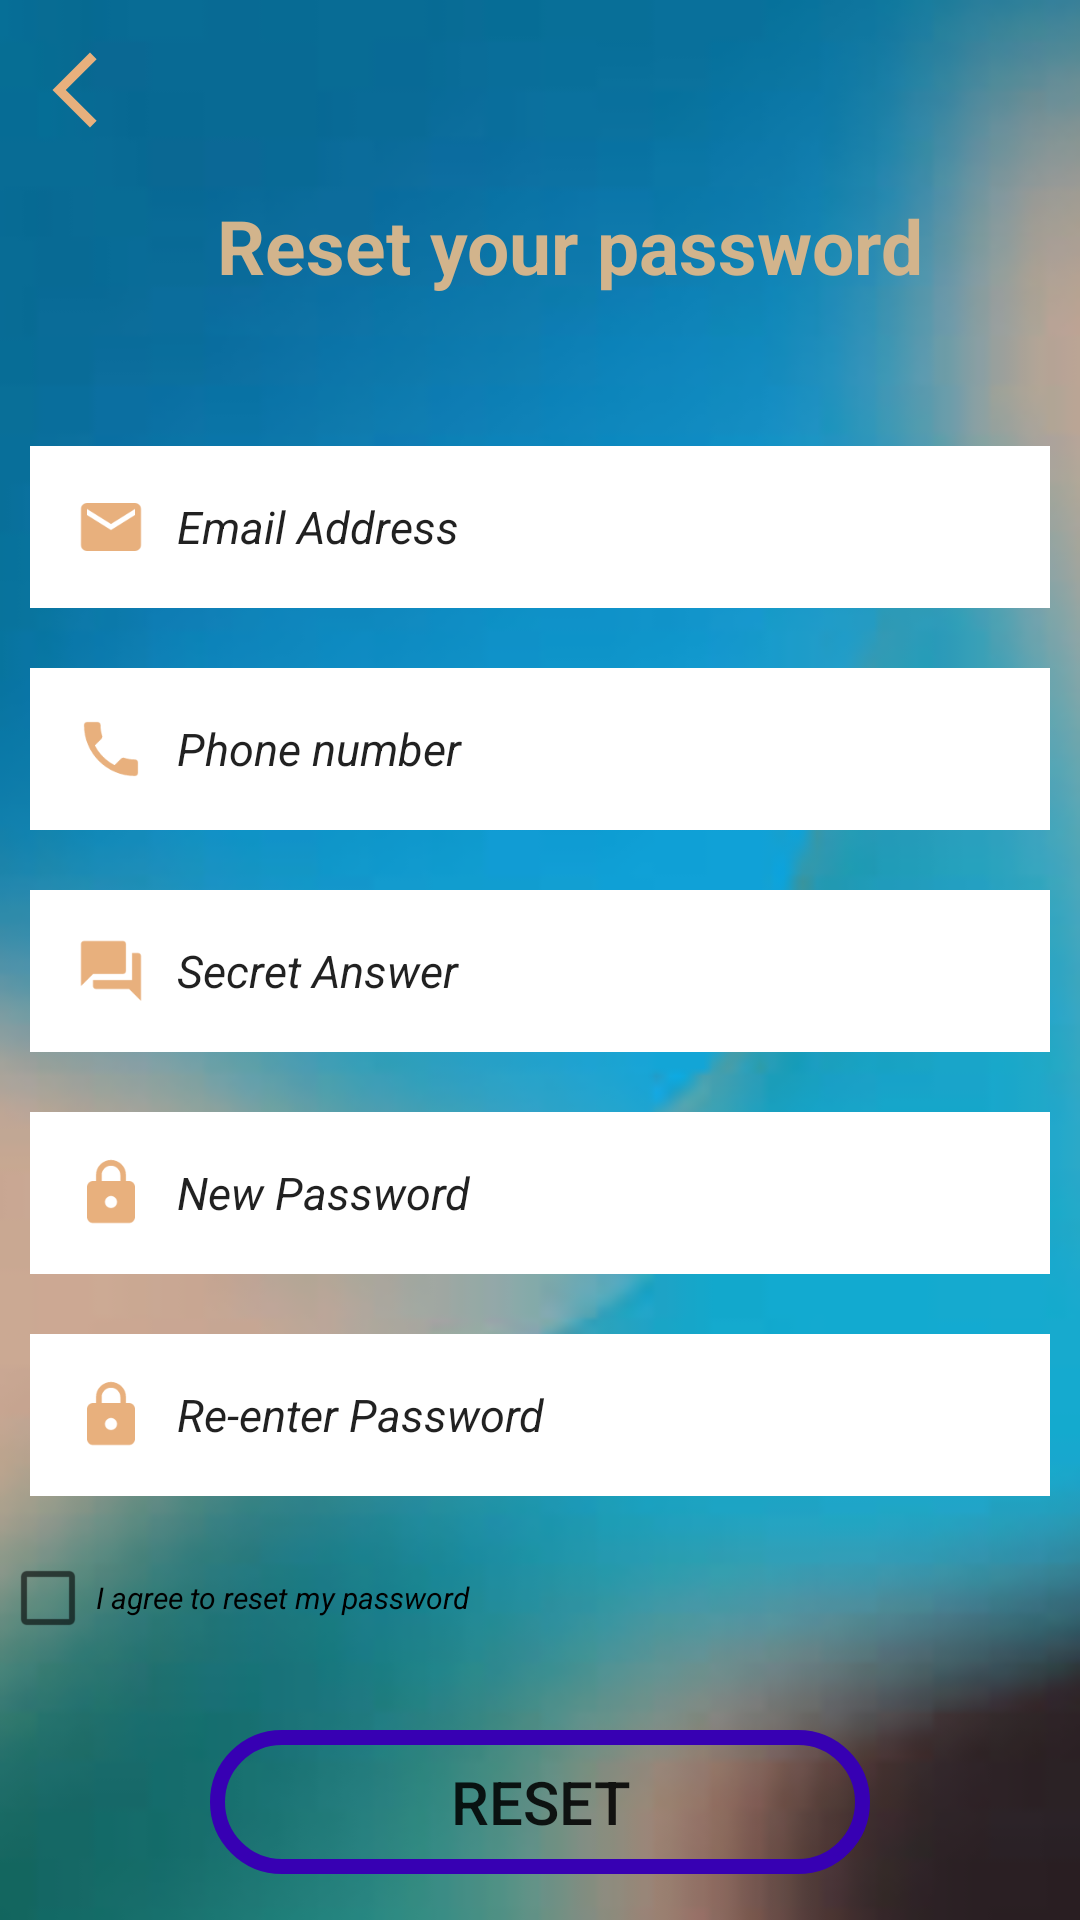

Reconstruct the res/layout file that produces this screen, plus the resources it refers to.
<!-- AndroidManifest.xml: application theme Theme.Tech4DevWTM -->
<!-- res/layout/activity_forgot_password.xml -->
<?xml version="1.0" encoding="utf-8"?>
<LinearLayout xmlns:android="http://schemas.android.com/apk/res/android"
    xmlns:app="http://schemas.android.com/apk/res-auto"
    xmlns:tools="http://schemas.android.com/tools"
    android:layout_width="match_parent"
    android:layout_height="match_parent"
    android:orientation="vertical"
    android:background="@drawable/bbn"
    tools:context=".Forgot_Password">

    <ImageView
        android:layout_width="50dp"
        android:layout_height="30dp"
        android:layout_marginTop="15dp"
        android:src="@drawable/ic_baseline_arrow_back_ios_new_24" />

    <TextView
        android:layout_width="wrap_content"
        android:layout_height="wrap_content"
        android:layout_gravity="center"
        android:layout_marginTop="20dp"
        android:layout_marginLeft="10dp"
        android:layout_marginBottom="40dp"
        android:text="Reset your password"
        android:textSize="25dp"
        android:textStyle="bold"
        android:textColor="@color/tan"/>

    <EditText
        android:id="@+id/EmailAddress"
        android:layout_width="match_parent"
        android:layout_height="wrap_content"
        android:layout_marginLeft="10dp"
        android:layout_marginTop="10dp"
        android:layout_marginRight="10dp"
        android:layout_marginBottom="10dp"
        android:background="@color/white"
        android:padding="15dp"
        android:drawableLeft="@drawable/ic_baseline_email_24"
        android:drawablePadding="10dp"
        android:text="Email Address"
        android:textSize="15dp"
        android:textStyle="italic"/>

    <EditText
        android:id="@+id/PhoneNumber"
        android:layout_width="match_parent"
        android:layout_height="wrap_content"
        android:layout_marginLeft="10dp"
        android:layout_marginTop="10dp"
        android:layout_marginRight="10dp"
        android:layout_marginBottom="10dp"
        android:background="@color/white"
        android:inputType="phone"
        android:padding="15dp"
        android:drawableLeft="@drawable/ic_baseline_phone_24"
        android:drawablePadding="10dp"
        android:text="Phone number"
        android:textSize="15dp"
        android:textStyle="italic"/>

    <EditText
        android:id="@+id/SecretAnswer"
        android:layout_width="match_parent"
        android:layout_height="wrap_content"
        android:background="@color/white"
        android:padding="15dp"
        android:layout_marginLeft="10dp"
        android:layout_marginRight="10dp"
        android:layout_marginBottom="10dp"
        android:layout_marginTop="10dp"
        android:drawableLeft="@drawable/ic_baseline_question_answer_24"
        android:drawablePadding="10dp"
        android:text="Secret Answer"
        android:textStyle="italic"
        android:textSize="15dp"/>

    <EditText
        android:id="@+id/NewPassword"
        android:layout_width="match_parent"
        android:layout_height="wrap_content"
        android:background="@color/white"
        android:padding="15dp"
        android:drawableLeft="@drawable/ic_baseline_lock_24"
        android:drawablePadding="10dp"
        android:layout_marginLeft="10dp"
        android:layout_marginRight="10dp"
        android:layout_marginBottom="10dp"
        android:layout_marginTop="10dp"
        android:text="New Password"
        android:textStyle="italic"
        android:textSize="15dp"/>

    <EditText
        android:id="@+id/ReenterPassword"
        android:layout_width="match_parent"
        android:layout_height="wrap_content"
        android:background="@color/white"
        android:padding="15dp"
        android:drawableLeft="@drawable/ic_baseline_lock_24"
        android:drawablePadding="10dp"
        android:layout_marginLeft="10dp"
        android:layout_marginRight="10dp"
        android:layout_marginBottom="10dp"
        android:layout_marginTop="10dp"
        android:text="Re-enter Password"
        android:textStyle="italic"
        android:textSize="15dp"/>

    <CheckBox
        android:id="@+id/checkBox"
        android:layout_width="match_parent"
        android:layout_height="wrap_content"
        android:layout_marginBottom="20dp"
        android:text="I agree to reset my password"
        android:textStyle="italic"
        android:textSize="10dp"/>

    <Button
        android:id="@+id/button2"
        android:layout_width="match_parent"
        android:layout_height="wrap_content"
        android:layout_marginLeft="70dp"
        android:layout_marginRight="70dp"
        android:background="@drawable/input_big"
        android:text="Reset"
        android:textSize="20dp"/>

</LinearLayout>
<!-- resources referenced by this layout -->
<resources>
  <color name="tan">#D2B48C</color>
  <color name="white">#FFFFFFFF</color>
  <!-- drawable bbn: png bitmap (drawable, 71004 bytes) -->
  <!-- drawable ic_baseline_arrow_back_ios_new_24 (drawable) -->
  <vector android:height="24dp" android:tint="#E8B07D"
      android:viewportHeight="24" android:viewportWidth="24"
      android:width="24dp" xmlns:android="http://schemas.android.com/apk/res/android">
      <path android:fillColor="@android:color/white" android:pathData="M17.77,3.77l-1.77,-1.77l-10,10l10,10l1.77,-1.77l-8.23,-8.23z"/>
  </vector>
  <!-- drawable ic_baseline_email_24 (drawable) -->
  <vector android:height="24dp" android:tint="#E8B07D"
      android:viewportHeight="24" android:viewportWidth="24"
      android:width="24dp" xmlns:android="http://schemas.android.com/apk/res/android">
      <path android:fillColor="@android:color/white" android:pathData="M20,4L4,4c-1.1,0 -1.99,0.9 -1.99,2L2,18c0,1.1 0.9,2 2,2h16c1.1,0 2,-0.9 2,-2L22,6c0,-1.1 -0.9,-2 -2,-2zM20,8l-8,5 -8,-5L4,6l8,5 8,-5v2z"/>
  </vector>
  <!-- drawable ic_baseline_lock_24 (drawable) -->
  <vector android:height="24dp" android:tint="#E8B07D"
      android:viewportHeight="24" android:viewportWidth="24"
      android:width="24dp" xmlns:android="http://schemas.android.com/apk/res/android">
      <path android:fillColor="@android:color/white" android:pathData="M18,8h-1L17,6c0,-2.76 -2.24,-5 -5,-5S7,3.24 7,6v2L6,8c-1.1,0 -2,0.9 -2,2v10c0,1.1 0.9,2 2,2h12c1.1,0 2,-0.9 2,-2L20,10c0,-1.1 -0.9,-2 -2,-2zM12,17c-1.1,0 -2,-0.9 -2,-2s0.9,-2 2,-2 2,0.9 2,2 -0.9,2 -2,2zM15.1,8L8.9,8L8.9,6c0,-1.71 1.39,-3.1 3.1,-3.1 1.71,0 3.1,1.39 3.1,3.1v2z"/>
  </vector>
  <!-- drawable ic_baseline_phone_24 (drawable) -->
  <vector android:height="24dp" android:tint="#E8B07D"
      android:viewportHeight="24" android:viewportWidth="24"
      android:width="24dp" xmlns:android="http://schemas.android.com/apk/res/android">
      <path android:fillColor="@android:color/white" android:pathData="M6.62,10.79c1.44,2.83 3.76,5.14 6.59,6.59l2.2,-2.2c0.27,-0.27 0.67,-0.36 1.02,-0.24 1.12,0.37 2.33,0.57 3.57,0.57 0.55,0 1,0.45 1,1V20c0,0.55 -0.45,1 -1,1 -9.39,0 -17,-7.61 -17,-17 0,-0.55 0.45,-1 1,-1h3.5c0.55,0 1,0.45 1,1 0,1.25 0.2,2.45 0.57,3.57 0.11,0.35 0.03,0.74 -0.25,1.02l-2.2,2.2z"/>
  </vector>
  <!-- drawable ic_baseline_question_answer_24 (drawable) -->
  <vector android:height="24dp" android:tint="#E8B07D"
      android:viewportHeight="24" android:viewportWidth="24"
      android:width="24dp" xmlns:android="http://schemas.android.com/apk/res/android">
      <path android:fillColor="@android:color/white" android:pathData="M21,6h-2v9L6,15v2c0,0.55 0.45,1 1,1h11l4,4L22,7c0,-0.55 -0.45,-1 -1,-1zM17,12L17,3c0,-0.55 -0.45,-1 -1,-1L3,2c-0.55,0 -1,0.45 -1,1v14l4,-4h10c0.55,0 1,-0.45 1,-1z"/>
  </vector>
  <!-- drawable input_big (drawable) -->
  <?xml version="1.0" encoding="utf-8"?>
  <shape xmlns:android="http://schemas.android.com/apk/res/android">
  <stroke android:color="@color/purple_700" android:width="5dp"/>{
      <corners android:radius="70dp"/>
  </shape>
  <style name="Theme.Tech4DevWTM" parent="Theme.MaterialComponents.DayNight.DarkActionBar">
          
          <item name="colorPrimary">@color/purple_500</item>
          <item name="colorPrimaryVariant">@color/purple_700</item>
          <item name="colorOnPrimary">@color/white</item>
          
          <item name="colorSecondary">@color/teal_200</item>
          <item name="colorSecondaryVariant">@color/teal_700</item>
          <item name="colorOnSecondary">@color/black</item>
          
          <item name="android:statusBarColor" tools:targetApi="l">?attr/colorPrimaryVariant</item>
          
      </style>
  <color name="purple_700">#FF3700B3</color>
  <color name="purple_500">#FF6200EE</color>
  <color name="teal_200">#FF03DAC5</color>
  <color name="teal_700">#FF018786</color>
  <color name="black">#FF000000</color>
</resources>
